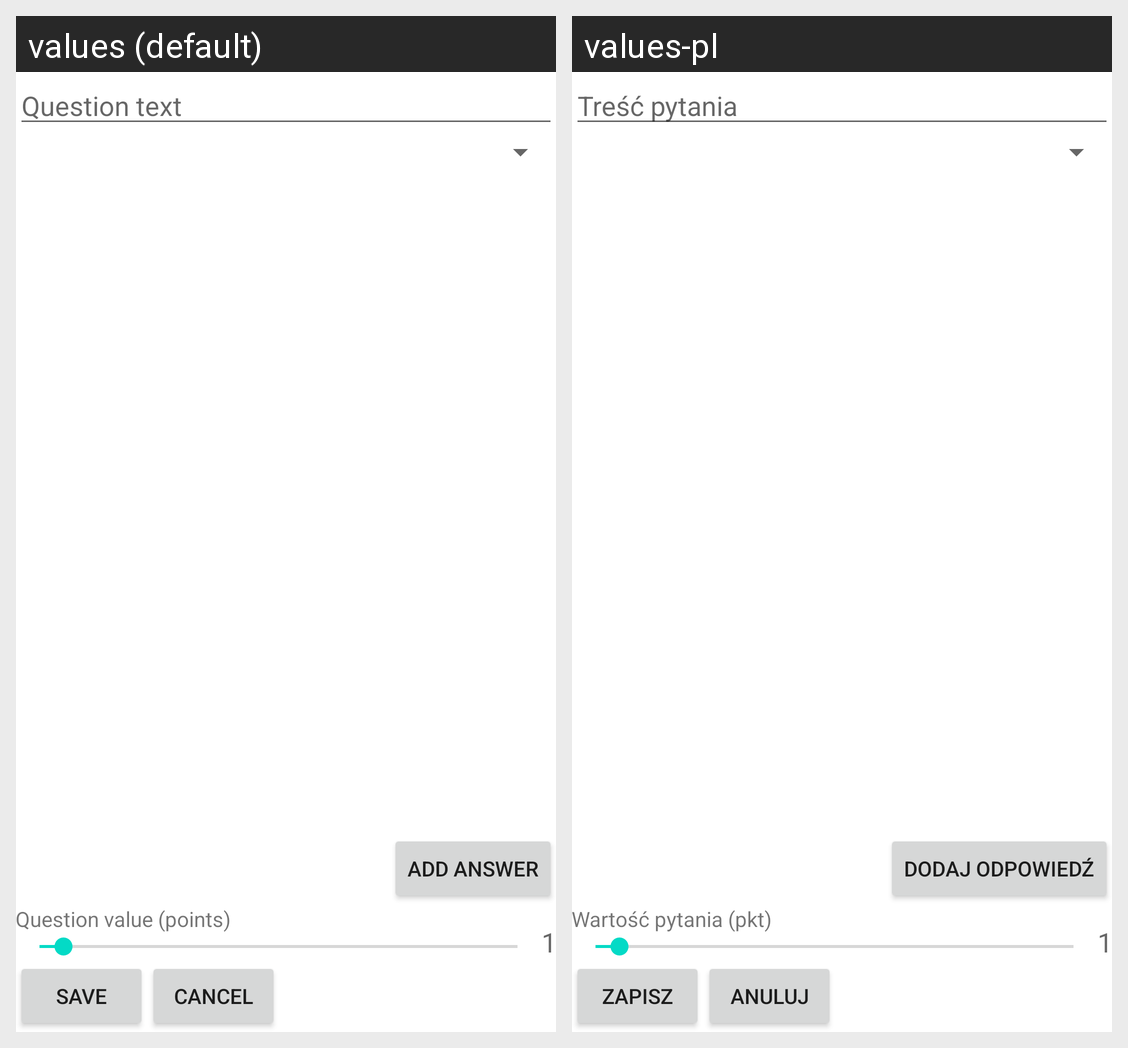

Here is an Android app screen in its default locale and in the app's own translations. Write out the translated-string differences for the strings that appear on this screen.
Android screen res/layout/fragment_question_edit.xml rendered under 2 locales, left to right: values (default), values-pl. Device: Nexus 5 (rendered at 1080×1920; each locale shown at half size, 540×960, under a caption strip naming it); theme Theme.MaterialComponents.DayNight.NoActionBar.
Strings drawn on this screen, with the default value and each locale's value (text and hints the layout hard-codes, and strings that could not be matched under every locale, appear in the picture but are not listed):

save
  values: Save
  values-pl: Zapisz

cancel
  values: Cancel
  values-pl: Anuluj

question_text
  values: Question text
  values-pl: Treść pytania

question_value
  values: Question value (points)
  values-pl: Wartość pytania (pkt)

button_addanswer
  values: Add answer
  values-pl: Dodaj odpowiedź
